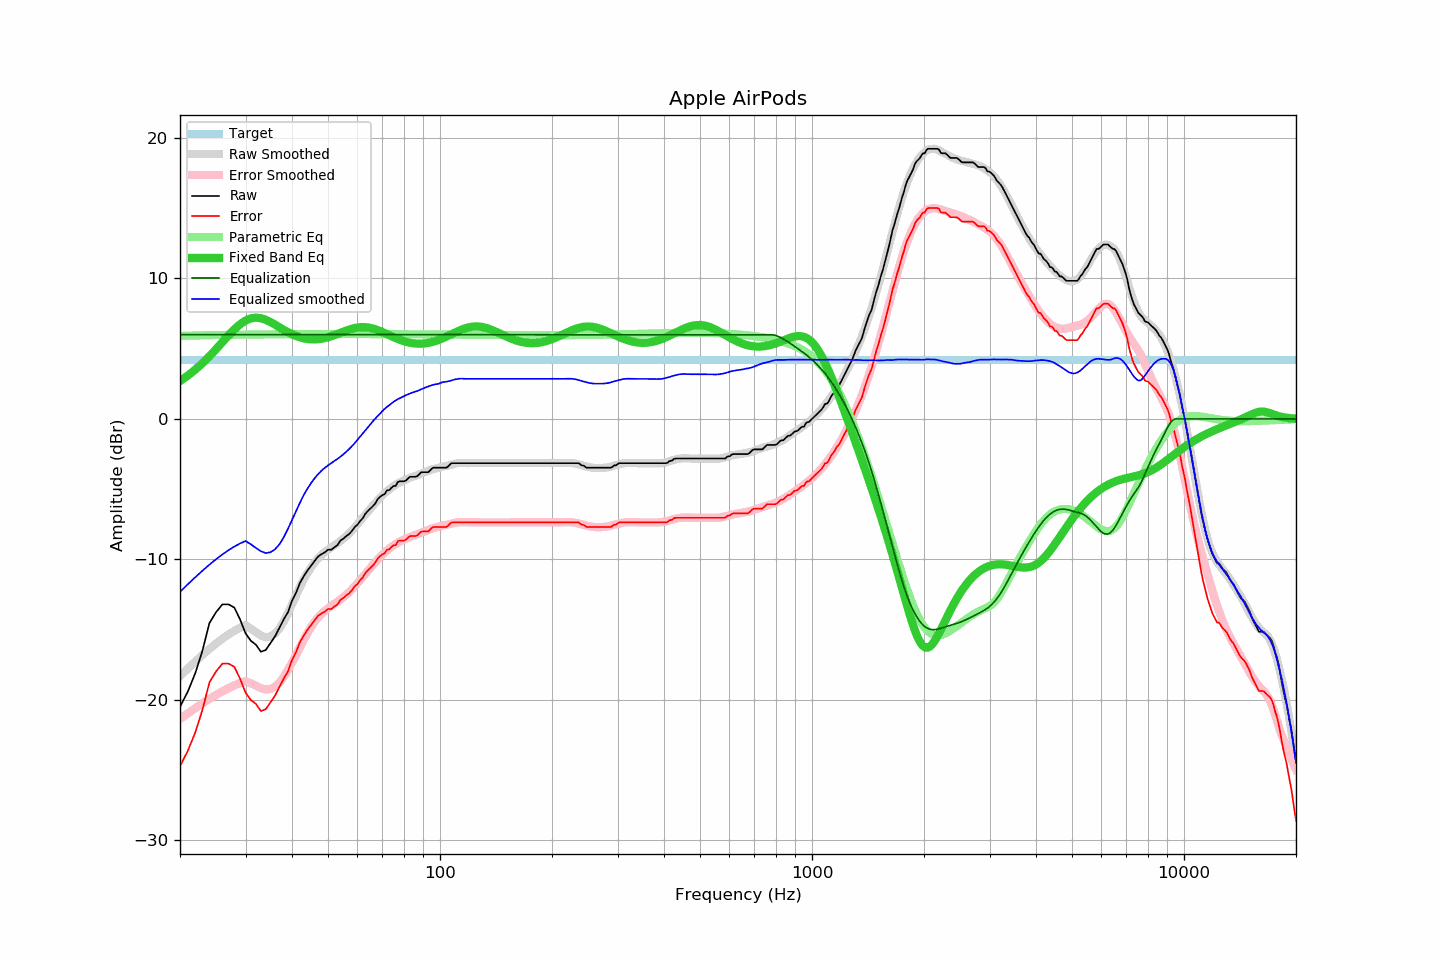

The file beside this chart, header and first rows:
frequency, raw, error, smoothed, error_smoothed, equalization, parametric_eq, equalized_raw, equalized_smoothed, target
20, -20.50, -24.72, -18.31, -21.37, 6.00, 2.70, -14.50, -12.31, 4.22
21, -19.40, -23.62, -17.77, -20.97, 6.00, 3.09, -13.40, -11.77, 4.22
22, -18.08, -22.30, -17.26, -20.59, 6.00, 3.52, -12.08, -11.26, 4.22
23, -16.46, -20.68, -16.80, -20.24, 6.00, 3.98, -10.46, -10.80, 4.22
24, -14.53, -18.75, -16.37, -19.93, 6.00, 4.46, -8.53, -10.37, 4.22
25, -13.76, -17.98, -15.99, -19.64, 6.00, 4.97, -7.76, -9.99, 4.22
26, -13.20, -17.42, -15.65, -19.39, 6.00, 5.47, -7.20, -9.65, 4.22
27, -13.20, -17.42, -15.35, -19.16, 6.00, 5.95, -7.20, -9.35, 4.22
28, -13.43, -17.65, -15.09, -18.97, 6.00, 6.38, -7.43, -9.09, 4.22
29, -14.27, -18.49, -14.87, -18.81, 6.00, 6.74, -8.27, -8.87, 4.22
30, -15.26, -19.48, -14.69, -18.67, 6.00, 7.00, -9.26, -8.69, 4.22
31, -15.79, -20.01, -14.92, -18.82, 6.00, 7.16, -9.79, -8.92, 4.22
32, -16.07, -20.29, -15.19, -18.99, 6.00, 7.21, -10.07, -9.19, 4.22
33, -16.58, -20.80, -15.42, -19.17, 6.00, 7.17, -10.58, -9.42, 4.22
34, -16.45, -20.67, -15.55, -19.26, 6.00, 7.06, -10.45, -9.55, 4.22
35, -15.97, -20.19, -15.49, -19.23, 6.00, 6.90, -9.97, -9.49, 4.22
36, -15.49, -19.71, -15.29, -19.07, 6.00, 6.72, -9.49, -9.29, 4.22
37, -14.87, -19.09, -14.93, -18.77, 6.00, 6.53, -8.87, -8.93, 4.22
38, -14.27, -18.49, -14.43, -18.36, 6.00, 6.35, -8.27, -8.43, 4.22
39, -13.77, -17.99, -13.83, -17.88, 6.00, 6.18, -7.77, -7.83, 4.22
40, -12.95, -17.17, -13.20, -17.36, 6.00, 6.03, -6.95, -7.20, 4.22
41, -12.39, -16.61, -12.58, -16.82, 6.00, 5.91, -6.39, -6.58, 4.22
42, -11.69, -15.91, -11.98, -16.28, 6.00, 5.81, -5.69, -5.98, 4.22
43, -11.21, -15.43, -11.43, -15.75, 6.00, 5.74, -5.21, -5.43, 4.22
44, -10.80, -15.02, -10.97, -15.26, 6.00, 5.69, -4.80, -4.97, 4.22
45, -10.45, -14.67, -10.57, -14.82, 6.00, 5.66, -4.45, -4.57, 4.22
46, -10.12, -14.34, -10.23, -14.45, 6.00, 5.66, -4.12, -4.23, 4.22
47, -9.80, -14.02, -9.94, -14.13, 6.00, 5.68, -3.80, -3.94, 4.22
48, -9.63, -13.85, -9.68, -13.88, 6.00, 5.71, -3.63, -3.68, 4.22
49, -9.50, -13.72, -9.48, -13.67, 6.00, 5.76, -3.50, -3.48, 4.22
50, -9.31, -13.53, -9.31, -13.48, 6.00, 5.82, -3.31, -3.31, 4.22
51, -9.31, -13.53, -9.14, -13.32, 6.00, 5.89, -3.31, -3.14, 4.22
52, -9.14, -13.36, -9.00, -13.16, 6.00, 5.97, -3.14, -3.00, 4.22
53, -8.98, -13.20, -8.84, -13.01, 6.00, 6.05, -2.98, -2.84, 4.22
54, -8.66, -12.88, -8.69, -12.85, 6.00, 6.13, -2.66, -2.69, 4.22
55, -8.52, -12.74, -8.51, -12.69, 6.00, 6.21, -2.52, -2.51, 4.22
56, -8.34, -12.56, -8.33, -12.51, 6.00, 6.29, -2.34, -2.33, 4.22
57, -8.19, -12.41, -8.14, -12.32, 6.00, 6.36, -2.19, -2.14, 4.22
58, -7.97, -12.19, -7.93, -12.12, 6.00, 6.42, -1.97, -1.93, 4.22
59, -7.69, -11.91, -7.72, -11.91, 6.00, 6.47, -1.69, -1.72, 4.22
60, -7.53, -11.75, -7.49, -11.70, 6.00, 6.51, -1.53, -1.49, 4.22
61, -7.26, -11.48, -7.25, -11.48, 6.00, 6.53, -1.26, -1.25, 4.22
62, -7.07, -11.29, -7.03, -11.26, 6.00, 6.54, -1.07, -1.03, 4.22
63, -6.75, -10.97, -6.81, -11.03, 6.00, 6.53, -0.75, -0.81, 4.22
64, -6.55, -10.77, -6.59, -10.81, 6.00, 6.51, -0.55, -0.59, 4.22
65, -6.38, -10.60, -6.38, -10.60, 6.00, 6.48, -0.38, -0.38, 4.22
66, -6.21, -10.43, -6.16, -10.39, 6.00, 6.44, -0.21, -0.16, 4.22
67, -6.01, -10.23, -5.97, -10.19, 6.00, 6.38, -0.01, 0.03, 4.22
68, -5.71, -9.93, -5.79, -10.00, 6.00, 6.32, 0.29, 0.21, 4.22
69, -5.54, -9.76, -5.61, -9.83, 6.00, 6.26, 0.46, 0.39, 4.22
70, -5.42, -9.64, -5.44, -9.66, 6.00, 6.18, 0.58, 0.56, 4.22
71, -5.35, -9.57, -5.28, -9.51, 6.00, 6.11, 0.65, 0.72, 4.22
72, -5.09, -9.31, -5.14, -9.36, 6.00, 6.04, 0.91, 0.86, 4.22
73, -5.07, -9.29, -5.02, -9.23, 6.00, 5.96, 0.93, 0.98, 4.22
74, -4.91, -9.13, -4.90, -9.11, 6.00, 5.89, 1.09, 1.10, 4.22
75, -4.77, -8.99, -4.78, -9.00, 6.00, 5.82, 1.23, 1.22, 4.22
76, -4.77, -8.99, -4.68, -8.90, 6.00, 5.76, 1.23, 1.32, 4.22
77, -4.49, -8.71, -4.59, -8.81, 6.00, 5.69, 1.51, 1.41, 4.22
78, -4.44, -8.66, -4.52, -8.73, 6.00, 5.64, 1.56, 1.48, 4.22
79, -4.44, -8.66, -4.45, -8.66, 6.00, 5.58, 1.56, 1.55, 4.22
... 553 more rows
